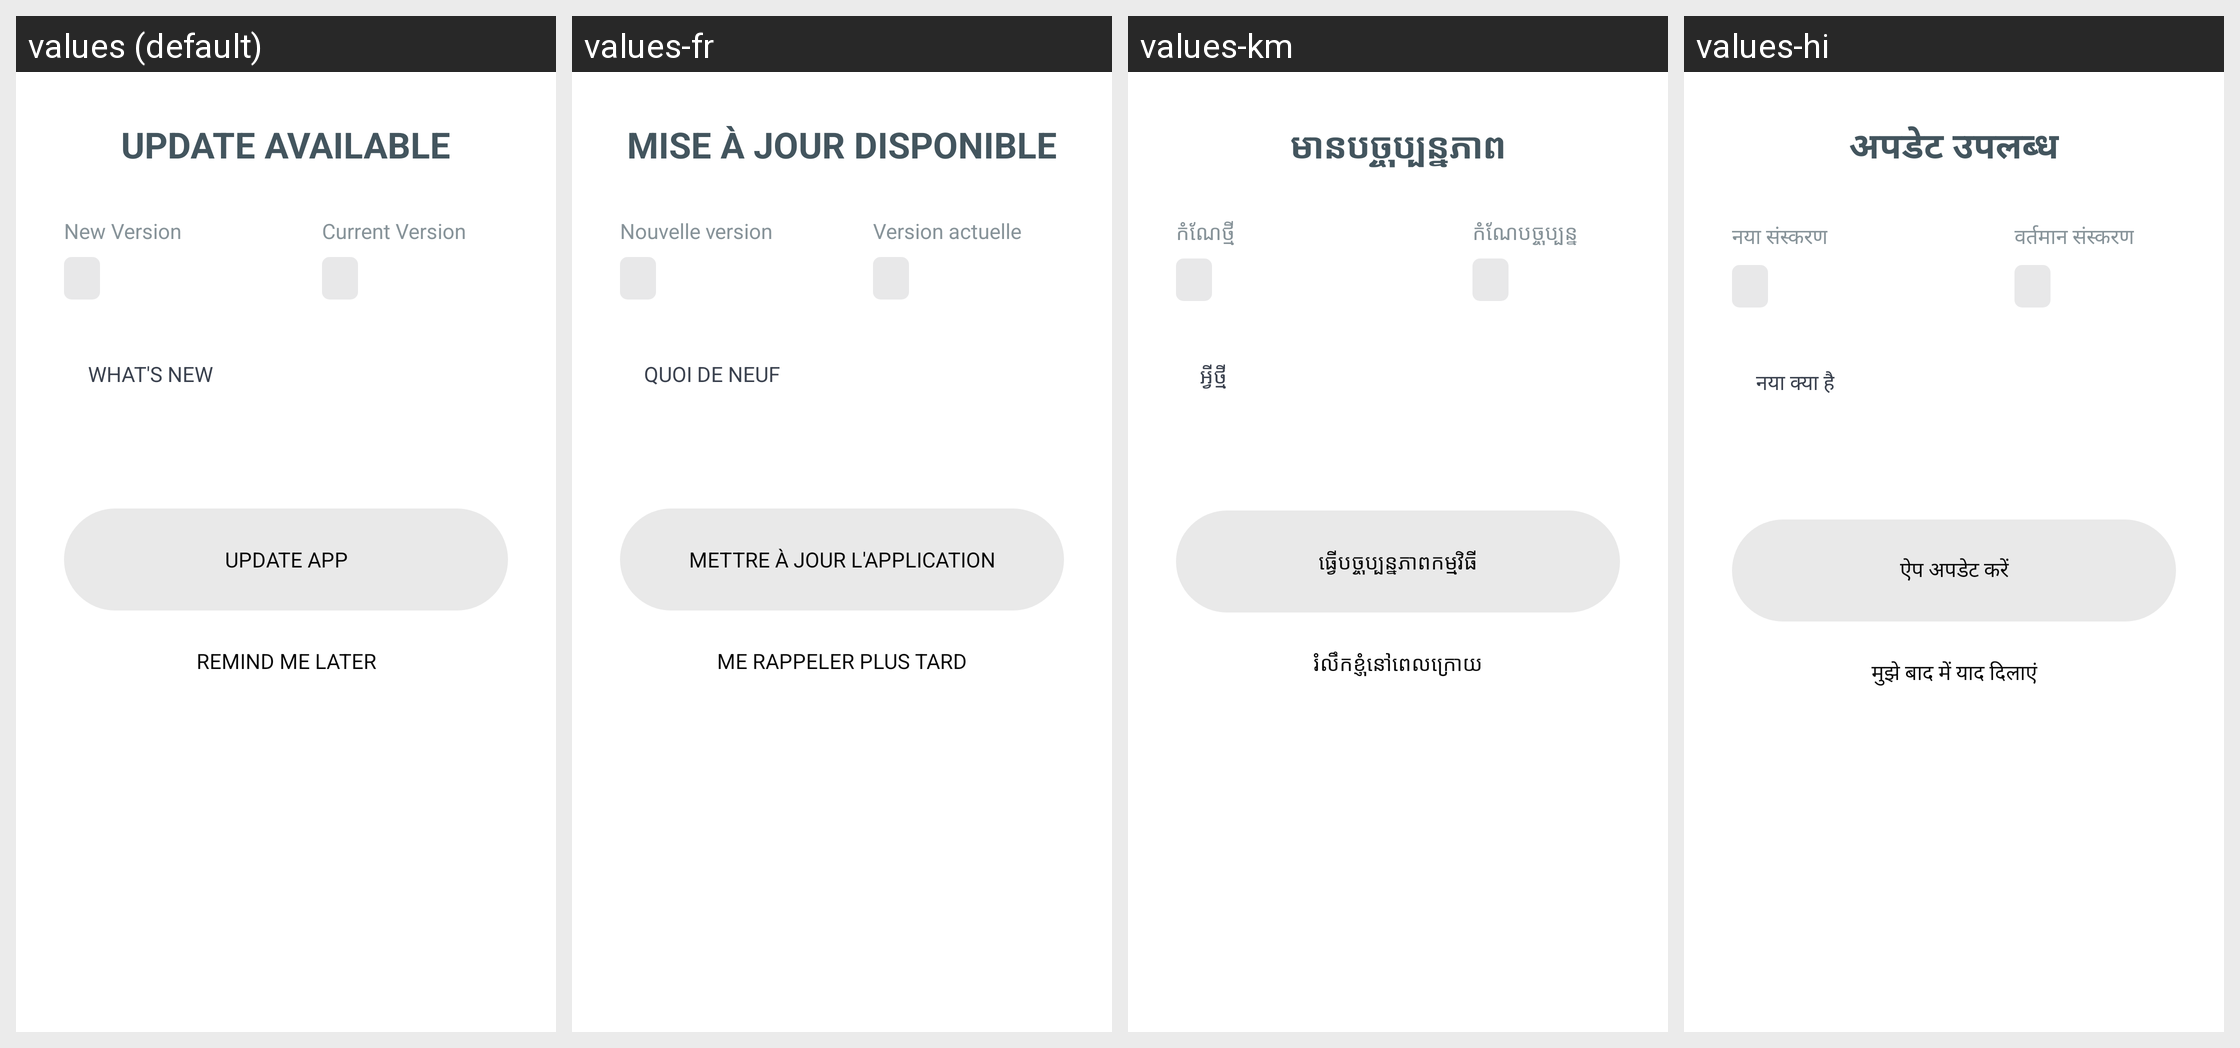

The same Android screen rendered under several of its app's locales, left to right. List the strings drawn on it with the default value and each locale's translation.
Android screen res/layout/bottom_sheet_app_update_available.xml rendered under 4 locales, left to right: values (default), values-fr, values-km, values-hi. Device: Nexus 5 (rendered at 1080×1920; each locale shown at half size, 540×960, under a caption strip naming it); theme Theme.NoiseAudio.
Other locales in the repository, not shown: values-af, values-am, values-ar, values-as, values-be, values-bn, values-bs, values-ca, values-da, values-de, values-el, values-en-rGB, values-en-rXC, values-es, values-et, values-fi, values-fr-rCA, values-gl, values-he, values-hr, values-hu, values-it, values-iw, values-ja, values-ka, values-kk, values-kn, values-ko, values-kr, values-ky, values-mk, values-nb, values-ne, values-nl, values-or, values-pa, values-pt, values-pt-rBR, values-ro, values-ru, values-sq, values-sr, values-sv, values-ta, values-th, values-tl, values-tr, values-uk, values-vi, values-zh, values-zh-rCN, values-zh-rHK, values-zh-rTW.
Strings drawn on this screen, with the default value and each locale's value (text and hints the layout hard-codes, and strings that could not be matched under every locale, appear in the picture but are not listed):

text_update_available_label
  values: Update Available
  values-fr: Mise à jour disponible
  values-km: មានបច្ចុប្បន្នភាព
  values-hi: अपडेट उपलब्ध

text_new_version
  values: New Version
  values-fr: Nouvelle version
  values-km: កំណែថ្មី
  values-hi: नया संस्करण

text_current_version
  values: Current Version
  values-fr: Version actuelle
  values-km: កំណែបច្ចុប្បន្ន
  values-hi: वर्तमान संस्करण

text_update_app
  values: Update APP
  values-fr: Mettre à jour l'application
  values-km: ធ្វើបច្ចុប្បន្នភាពកម្មវិធី
  values-hi: ऐप अपडेट करें

text_remind_me_later
  values: Remind me later
  values-fr: Me rappeler plus tard
  values-km: រំលឹកខ្ញុំនៅពេលក្រោយ
  values-hi: मुझे बाद में याद दिलाएं

text_what_s_new
  values: What's new
  values-fr: Quoi de neuf
  values-km: អ្វីថ្មី
  values-hi: नया क्या है
